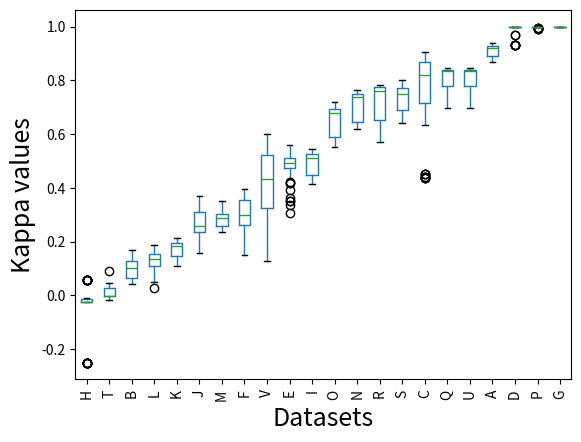

Recreate this plot in Python.
import matplotlib.pyplot as plt
import numpy as np
import pandas as pd

valid_workflows = [True, True, True, True, False, True, True, False, True, True, True, True, True, False, True, True, False, True, True, True, True, True, False, True, True, False, True, True, True, True, True, False, True, True, False, True, True, True, True, True, False, True, True, False, True, True, True, True, True, False, True, True, False, True, True, True, True, True, False, True, True, False, True, True, True, True, True, False, True, True, False, True, True, True, True, True, False, True, True, False, True]

dataset_predicts = []
dataset_predicts.append(np.array([0.9112389609921827,0.9161580335898021,0.9208714856322979,0.9115705574186794,0.9161580335898021,0.9115003444829304,0.901957644768957,0.9161580335898021,0.9205130694119289,0.9389895741503698,0.9297179499858119,0.9252289480405778,0.9296608015557603,0.9297179499858119,0.9252289480405778,0.9015061609038219,0.9297179499858119,0.9253152458098076,0.8684995099329942,0.8783013750034241,0.892230918848231,0.8684995099329942,0.8783013750034241,0.892230918848231,0.8732465951501969,0.8783013750034241,0.892230918848231,0.9206009868812173,0.9298852335842378,0.925171781541742,0.9298852335842378,0.9298852335842378,0.9206009868812173,0.9249675645498301,0.9298852335842378,0.9297581991012227,0.9344181828127278,0.9344181828127278,0.9389895741503698,0.9299744226352182,0.9344181828127278,0.9253152458098076,0.9344181828127278,0.9344181828127278,0.9344999755280183,0.8923827871901433,0.8783013750034241,0.8873701256978588,0.8923827871901433,0.8783013750034241,0.8873701256978588,0.8923827871901433,0.8783013750034241,0.8873701256978588,0.9207288282503268,0.9300562153505088,0.9344999755280183,0.9300562153505088,0.9300562153505088,0.9297865234855225,0.9207288282503268,0.9300562153505088,0.9343295904388647,0.9344181828127278,0.9299291808674937,0.9299291808674937,0.9389895741503698,0.9299291808674937,0.9299291808674937,0.9210832097706565,0.9299291808674937,0.9345005722051355,0.8842844069321327,0.8783013750034241,0.8838435864138653,0.8842844069321327,0.8783013750034241,0.8838435864138653,0.8842844069321327,0.8783013750034241,0.8838435864138653])[valid_workflows])
dataset_predicts.append(np.array([0.08575699678687074,0.04326530216666946,0.04426050178608454,0.04866728419443295,0.04326530216666946,0.06075178723104627,0.11145895279177698,0.04326530216666946,0.049858460272435234,0.06760870646485209,0.15937261603385897,0.0820158340545177,0.0932150087993005,0.15937261603385897,0.09876300720250078,0.05296157746792188,0.15937261603385897,0.13556983855884266,0.13413893022497833,0.047721846631207154,0.0644600891570509,0.13413893022497833,0.047721846631207154,0.0644600891570509,0.1364105557276386,0.047721846631207154,0.0644600891570509,0.07294415813374358,0.08743494421930054,0.07420156586912799,0.14282568253835512,0.08743494421930054,0.05018450045169445,0.07518157581299523,0.08743494421930054,0.10938330467901583,0.15478947795738293,0.1185845487808577,0.15613305997148053,0.04688968782319389,0.1185845487808577,0.11799966644210541,0.049905844598525206,0.1185845487808577,0.13525831785497064,0.10934161435837725,0.047721846631207154,0.044690662989759294,0.10934161435837725,0.047721846631207154,0.044690662989759294,0.08951484423743483,0.047721846631207154,0.044690662989759294,0.10330054416142828,0.12729852225411759,0.1205974647683668,0.12134675936754286,0.12729852225411759,0.09755915123314843,0.10284168744989686,0.12729852225411759,0.1280436288605125,0.13297579612111474,0.11059468283017171,0.154386715863894,0.0848606169627951,0.11059468283017171,0.12733374781421294,0.09918089276260064,0.11059468283017171,0.11799966644210541,0.1700237105201752,0.047721846631207154,0.10202433990807352,0.1700237105201752,0.047721846631207154,0.10202433990807352,0.1700237105201752,0.047721846631207154,0.10202433990807352])[valid_workflows])
dataset_predicts.append(np.array([0.8308471971479493,0.8702013032422607,0.8663850924199925,0.7730298820950922,0.8702013032422607,0.8729294274953885,0.6742703014218663,0.8702013032422607,0.8766948895445003,0.8021031473030832,0.8477023503628276,0.8451594209288137,0.7463972820166038,0.8477023503628276,0.8746889865364934,0.6347912354998401,0.8477023503628276,0.873482843596652,0.45111604872813926,0.6655012534356598,0.8199073088812106,0.45111604872813926,0.6655012534356598,0.8199073088812106,0.45137183656561775,0.6655012534356598,0.8199073088812106,0.847938543075494,0.8800993203521558,0.8724236331048871,0.8099427822419785,0.8800993203521558,0.9011388795811637,0.7155811678036579,0.8800993203521558,0.906626999365368,0.8152090863592245,0.8480751641776749,0.8631091390846976,0.7695339801523117,0.8480751641776749,0.8845421045270647,0.7129478450176125,0.8480751641776749,0.8966484139441864,0.44173547429235616,0.6655012534356598,0.830291657609459,0.44173547429235616,0.6655012534356598,0.830291657609459,0.44173547429235616,0.6655012534356598,0.830291657609459,0.8482975623760254,0.8699973579800886,0.8743475536437769,0.8209040477623306,0.8699973579800886,0.8914873962859009,0.7371303205076103,0.8699973579800886,0.8992265490694602,0.8158085246854578,0.8404953829900896,0.847731010649135,0.7724791236775564,0.8404953829900896,0.8768954685608201,0.7175906213723416,0.8404953829900896,0.8987597415878628,0.43522128756004747,0.6655012534356598,0.8064757446404425,0.43522128756004747,0.6655012534356598,0.8064757446404425,0.43522128756004747,0.6655012534356598,0.8064757446404425])[valid_workflows])
dataset_predicts.append(np.array([1.0,1.0,1.0,1.0,1.0,1.0,1.0,1.0,1.0,1.0,1.0,1.0,0.933394474378081,1.0,1.0,0.933394474378081,1.0,1.0,1.0,1.0,1.0,1.0,1.0,1.0,1.0,1.0,1.0,1.0,1.0,1.0,1.0,1.0,1.0,1.0,1.0,1.0,0.9702797202797203,1.0,1.0,0.933394474378081,1.0,1.0,0.933394474378081,1.0,1.0,1.0,1.0,1.0,1.0,1.0,1.0,1.0,1.0,1.0,1.0,1.0,1.0,1.0,1.0,1.0,1.0,1.0,1.0,0.9702797202797203,1.0,1.0,0.933394474378081,1.0,1.0,0.933394474378081,1.0,1.0,1.0,1.0,1.0,1.0,1.0,1.0,1.0,1.0,1.0])[valid_workflows])
dataset_predicts.append(np.array([0.46225497368911167,0.5283254920272424,0.5211419466108832,0.48730497528033423,0.5283254920272424,0.5557556304913174,0.39078384774498753,0.5283254920272424,0.4891474120474787,0.5113674500455042,0.49036065615973,0.47135480820651365,0.4830507146392622,0.49036065615973,0.5215551172185618,0.3074073516393949,0.49036065615973,0.49512483161942644,0.5133682076028503,0.5178906854673981,0.41899014447091376,0.5133682076028503,0.5178906854673981,0.41899014447091376,0.48082709432519316,0.5178906854673981,0.43422472713970695,0.43331285933761265,0.49178060127309653,0.49178060127309653,0.4707026202679171,0.49178060127309653,0.5102419565408343,0.4208543537186898,0.49178060127309653,0.5043995383814743,0.4868857208041334,0.5070448123145963,0.5070448123145963,0.5222394776341354,0.5070448123145963,0.4898892334775088,0.46403418349711123,0.5070448123145963,0.5281299117631533,0.35251515625177454,0.5178906854673981,0.4751603996543268,0.35251515625177454,0.5178906854673981,0.4751603996543268,0.33643328490674534,0.5178906854673981,0.4751603996543268,0.5005791525223872,0.4834235736852997,0.4834235736852997,0.5363520407351359,0.4834235736852997,0.4834235736852997,0.36151048320978263,0.4834235736852997,0.5102419565408343,0.5406705433087483,0.5070448123145963,0.5070448123145963,0.5589112022143063,0.5070448123145963,0.5070448123145963,0.5163285880024746,0.5070448123145963,0.5070448123145963,0.49948735475051265,0.5178906854673981,0.49238102129177297,0.49948735475051265,0.5178906854673981,0.49238102129177297,0.49948735475051265,0.5178906854673981,0.49238102129177297])[valid_workflows])
dataset_predicts.append(np.array([0.3636309803157944,0.3636309803157944,0.3636309803157944,0.2960393153187998,0.3636309803157944,0.3185943307731306,0.2811451305386489,0.3636309803157944,0.3519679382239712,0.3579157484296107,0.3968111345334126,0.3968111345334126,0.37469447430793057,0.3968111345334126,0.3636309803157944,0.36787383194055423,0.3968111345334126,0.3958428338849761,0.27257940436894423,0.27853480790093343,0.2606431571254998,0.2495999911106138,0.27853480790093343,0.2606431571254998,0.23674158307066054,0.27853480790093343,0.2606431571254998,0.3416672317318653,0.2869588302149304,0.2991565322420068,0.2869588302149304,0.2869588302149304,0.29265168525774027,0.21446615469205813,0.2869588302149304,0.2908046653080386,0.3416672317318653,0.3416672317318653,0.3636309803157944,0.3579157484296107,0.3416672317318653,0.35301473790373306,0.3310628689130243,0.3416672317318653,0.36205887627761435,0.263380035746166,0.27853480790093343,0.24898546010414355,0.263380035746166,0.27853480790093343,0.24898546010414355,0.263380035746166,0.27853480790093343,0.24898546010414355,0.2960393153187998,0.3175654544655311,0.2991565322420068,0.3175654544655311,0.3175654544655311,0.323258309508341,0.27193753805246557,0.3175654544655311,0.3243549520985869,0.3234654265941658,0.36795884840624893,0.3370773082441266,0.3641969049600195,0.36795884840624893,0.3454291751780948,0.3234654265941658,0.36795884840624893,0.3725853111077436,0.19466719831756582,0.27853480790093343,0.15192124568036444,0.19466719831756582,0.27853480790093343,0.15192124568036444,0.19466719831756582,0.27853480790093343,0.15192124568036444])[valid_workflows])
dataset_predicts.append(np.array([1.0,1.0,1.0,1.0,1.0,1.0,1.0,1.0,1.0,1.0,1.0,1.0,1.0,1.0,1.0,1.0,1.0,1.0,1.0,1.0,1.0,1.0,1.0,1.0,1.0,1.0,1.0,1.0,1.0,1.0,1.0,1.0,1.0,1.0,1.0,1.0,1.0,1.0,1.0,1.0,1.0,1.0,1.0,1.0,1.0,1.0,1.0,1.0,1.0,1.0,1.0,1.0,1.0,1.0,1.0,1.0,1.0,1.0,1.0,1.0,1.0,1.0,1.0,1.0,1.0,1.0,1.0,1.0,1.0,1.0,1.0,1.0,1.0,1.0,1.0,1.0,1.0,1.0,1.0,1.0,1.0])[valid_workflows])
dataset_predicts.append(np.array([0.05618964003511853,0.05618964003511853,-0.025575447570332477,0.05618964003511853,0.05618964003511853,-0.025575447570332477,0.05618964003511853,0.05618964003511853,-0.025575447570332477,-0.025575447570332477,-0.01470588235294118,-0.01470588235294118,-0.025575447570332477,-0.01470588235294118,-0.25,-0.025575447570332477,-0.01470588235294118,-0.025575447570332477,-0.010869565217391297,-0.025575447570332477,-0.025575447570332477,-0.010869565217391297,-0.025575447570332477,-0.025575447570332477,-0.010869565217391297,-0.025575447570332477,-0.025575447570332477,0.05618964003511853,0.05618964003511853,-0.025575447570332477,0.05618964003511853,0.05618964003511853,-0.025575447570332477,0.05618964003511853,0.05618964003511853,-0.025575447570332477,-0.025575447570332477,-0.25,-0.25,-0.025575447570332477,-0.25,-0.25,-0.025575447570332477,-0.25,-0.25,-0.025575447570332477,-0.025575447570332477,-0.025575447570332477,-0.025575447570332477,-0.025575447570332477,-0.025575447570332477,-0.025575447570332477,-0.025575447570332477,-0.025575447570332477,0.05618964003511853,0.05618964003511853,-0.025575447570332477,0.05618964003511853,0.05618964003511853,-0.025575447570332477,0.05618964003511853,0.05618964003511853,-0.025575447570332477,-0.025575447570332477,-0.25,-0.25,-0.025575447570332477,-0.25,-0.25,-0.025575447570332477,-0.25,-0.25,-0.25,-0.025575447570332477,-0.025575447570332477,-0.25,-0.025575447570332477,-0.025575447570332477,-0.25,-0.025575447570332477,-0.025575447570332477])[valid_workflows])
dataset_predicts.append(np.array([0.5064528360306368,0.5151625282918547,0.509853393917203,0.50190646015848,0.5151625282918547,0.5027795148900033,0.4885870682602599,0.5151625282918547,0.4994659629430221,0.5373830203771512,0.5309836341663757,0.5325938371949692,0.5265712484272485,0.5309836341663757,0.5401475786117396,0.5140494972333132,0.5309836341663757,0.5175219137311841,0.4347390632499787,0.4427735076056722,0.46690241870119187,0.4347390632499787,0.4427735076056722,0.46690241870119187,0.4380526145108504,0.4427735076056722,0.46321178329896007,0.5225122851580324,0.5207764522687693,0.5156842631988353,0.5159778522268069,0.5207764522687693,0.5094896846977623,0.5008172165253831,0.5207764522687693,0.49300752549602966,0.5402484382091758,0.5353812273988057,0.5409214755042349,0.5438560524441619,0.5353812273988057,0.5279676884953751,0.5271272327640979,0.5353812273988057,0.5258158364327469,0.41839130263971114,0.4427735076056722,0.44731590788077236,0.41839130263971114,0.4427735076056722,0.44731590788077236,0.4194875754226727,0.4427735076056722,0.4462193309783735,0.514704529862226,0.5235271505804909,0.5234024841516847,0.5195279890849043,0.5235271505804909,0.5189240136755088,0.5083786224603394,0.5235271505804909,0.5080370792587222,0.5422540293506526,0.5350361877520872,0.5359615792724373,0.5366799404574881,0.5350361877520872,0.5316213124628582,0.5410134573698099,0.5350361877520872,0.5290368075507964,0.414976457023204,0.4427735076056722,0.43527215154920285,0.414976457023204,0.4427735076056722,0.43527215154920285,0.414976457023204,0.4427735076056722,0.43527215154920285])[valid_workflows])
dataset_predicts.append(np.array([0.2075267830181099,0.24939173093246877,0.26104987930390167,0.16286838157072117,0.24939173093246877,0.2339520046890491,0.157251698576432,0.24939173093246877,0.2132894190530508,0.329612351865296,0.32898103873398293,0.31646373545911577,0.3438613521172298,0.32898103873398293,0.3120270338427723,0.27997675583272474,0.32898103873398293,0.3492110175864346,0.19887571827634917,0.3115489299956645,0.23583769748910324,0.18751217120735655,0.3115489299956645,0.23583769748910324,0.22894887631333413,0.3115489299956645,0.23583769748910324,0.21531288478283878,0.24275694938825515,0.25160097978733303,0.2232643925167973,0.24275694938825515,0.25885394380667953,0.17217577016297017,0.24275694938825515,0.2554782974419207,0.3054303728489455,0.2888675569670208,0.34324744779052363,0.32893312449284473,0.2888675569670208,0.3156807096590023,0.2916358457729621,0.2888675569670208,0.30461238197470414,0.2224304400395216,0.3115489299956645,0.23569689077533673,0.2224304400395216,0.3115489299956645,0.23569689077533673,0.2348290965375304,0.3115489299956645,0.23569689077533673,0.20908691747395375,0.23638621058864365,0.2556276617698604,0.20825967963828085,0.23638621058864365,0.23776383163798775,0.2098369336490505,0.23638621058864365,0.246689664610537,0.35981787250485575,0.35981787250485575,0.37083960816026595,0.33714209610979173,0.35981787250485575,0.3477404407121926,0.3234952766679263,0.35981787250485575,0.35016840483752787,0.31037488193005747,0.3115489299956645,0.28486000898649405,0.31037488193005747,0.3115489299956645,0.28486000898649405,0.31037488193005747,0.3115489299956645,0.28486000898649405])[valid_workflows])
dataset_predicts.append(np.array([0.1811534334431686,0.17926336320234232,0.16697104908148955,0.18837901959878955,0.17926336320234232,0.1561367098651306,0.2022617515474079,0.17926336320234232,0.17045600431531355,0.19466423777363606,0.19849552667598683,0.20802501504340082,0.2152439280516718,0.19849552667598683,0.1850633997528097,0.20606673412283988,0.19849552667598683,0.17433259801397671,0.14174781373428774,0.1303883191379006,0.14718377584049736,0.14174781373428774,0.1303883191379006,0.14718377584049736,0.13331301914789917,0.1303883191379006,0.14718377584049736,0.17225861426455086,0.1668313267527136,0.17322899935763394,0.20718501088203733,0.1668313267527136,0.1793895813950275,0.1872633453205186,0.1668313267527136,0.19710018647848385,0.2119549688646422,0.21080649418978237,0.19656424681328588,0.2054023386046931,0.21080649418978237,0.20309763163079944,0.18027873699987734,0.21080649418978237,0.17794077781423556,0.18618620713426173,0.1303883191379006,0.1258536808178296,0.18618620713426173,0.1303883191379006,0.1258536808178296,0.189127510446223,0.1303883191379006,0.1258536808178296,0.1887697707036908,0.18404950479555848,0.17148946846495966,0.2115141870246764,0.18404950479555848,0.1880120196701895,0.20867916358126062,0.18404950479555848,0.19616499068638632,0.19987648671129296,0.19689625954331252,0.1903708306972298,0.19773837489325202,0.19689625954331252,0.1850590068674834,0.18358027841750518,0.19689625954331252,0.1875738103173484,0.11086568209645517,0.1303883191379006,0.14788272572756858,0.11086568209645517,0.1303883191379006,0.14788272572756858,0.11086568209645517,0.1303883191379006,0.14788272572756858])[valid_workflows])
dataset_predicts.append(np.array([0.09876407844707694,0.12276610892743542,0.17118321990493487,0.05527884181740178,0.12276610892743542,0.16064125963040612,0.026074490341036427,0.12276610892743542,0.146691826423398,0.14196200373964435,0.14938350571834735,0.1282316780547146,0.10630203174138239,0.14938350571834735,0.1712902482133251,0.14196200373964435,0.14938350571834735,0.1554628198907077,0.06802401691782059,0.09321786030196794,0.18625048766937086,0.06802401691782059,0.09321786030196794,0.18625048766937086,0.06802401691782059,0.09321786030196794,0.18625048766937086,0.11143854478533635,0.12276610892743542,0.12276610892743542,0.10167769015514952,0.12276610892743542,0.11143854478533635,0.05134382420861078,0.12276610892743542,0.16805402503242492,0.15044701315402179,0.1578685151327248,0.1578685151327248,0.15304923802429107,0.1578685151327248,0.14196200373964435,0.14938350571834735,0.1578685151327248,0.1345634055792958,0.14846546277971753,0.09321786030196794,0.12484921369119834,0.14846546277971753,0.09321786030196794,0.12484921369119834,0.14846546277971753,0.09321786030196794,0.12484921369119834,0.13563027621506316,0.1386497165021614,0.13016470708778397,0.13081099910662944,0.1386497165021614,0.11800034524757128,0.08874458874458871,0.1386497165021614,0.09671094707293154,0.16668763011814416,0.16027668805232265,0.14196200373964435,0.15304923802429107,0.16027668805232265,0.14938350571834735,0.10420761770239281,0.16027668805232265,0.10566898573394048,0.1340628668599009,0.09321786030196794,0.16471766490525216,0.1340628668599009,0.09321786030196794,0.16471766490525216,0.1340628668599009,0.09321786030196794,0.16471766490525216])[valid_workflows])
dataset_predicts.append(np.array([0.3494569202695953,0.3190196843242197,0.3304219297353132,0.30928139341448335,0.3190196843242197,0.2905661407066993,0.28694384965798275,0.3190196843242197,0.32131191254637137,0.3173011978965622,0.27702755344538954,0.2765905663784416,0.28962779524423987,0.27702755344538954,0.25631012230001676,0.26718079082147966,0.27702755344538954,0.28161176546209143,0.28688592156732823,0.3030674005737789,0.24426249617810972,0.28688592156732823,0.3030674005737789,0.24426249617810972,0.28688592156732823,0.3030674005737789,0.24426249617810972,0.35272094142275645,0.30363785067370574,0.31676705691300305,0.3303829543049802,0.30363785067370574,0.32656674053722445,0.3512812596971265,0.30363785067370574,0.26762507541900193,0.282368834875525,0.3024889142286501,0.29927975180254496,0.34161795988574184,0.3024889142286501,0.2665087367590244,0.3071937500313375,0.3024889142286501,0.25992315324835974,0.24733433652027326,0.3030674005737789,0.24870800663009435,0.24733433652027326,0.3030674005737789,0.24870800663009435,0.24733433652027326,0.3030674005737789,0.24870800663009435,0.30013610658547435,0.2838544856125399,0.27177474471641144,0.2898198597820044,0.2838544856125399,0.28429014707670747,0.29691567437677,0.2838544856125399,0.2871069798090111,0.2973698792218603,0.29216345957379697,0.2978215992864317,0.26634173703027886,0.29216345957379697,0.2981125903901406,0.29452501618220545,0.29216345957379697,0.28098880915387925,0.2344658773345258,0.3030674005737789,0.2512541323904295,0.2344658773345258,0.3030674005737789,0.2512541323904295,0.2344658773345258,0.3030674005737789,0.2512541323904295])[valid_workflows])
dataset_predicts.append(np.array([0.737399987538683,0.7422736211309255,0.739390515116852,0.7222790221234463,0.7422736211309255,0.7335742438133205,0.71251276282323,0.7422736211309255,0.7075302203245633,0.7536875102243255,0.740115843472195,0.7396614450182175,0.7352168888586155,0.740115843472195,0.7400871051579441,0.7219483004933815,0.740115843472195,0.710445787176174,0.6429573429476687,0.6436150065190611,0.6439514430284964,0.642412012248202,0.6436150065190611,0.6439514430284964,0.6409395114612764,0.6436150065190611,0.6451955568598897,0.7582685262953694,0.7520056465499565,0.7524260301885827,0.7440701038911539,0.7520056465499565,0.7496486120598114,0.7283334820336009,0.7520056465499565,0.7441475088430258,0.7522282148454998,0.7557568671084957,0.747656066025804,0.7498856938748717,0.7557568671084957,0.7483529198779832,0.746964834183683,0.7557568671084957,0.7341371986199314,0.6211750476096285,0.6436150065190611,0.6303056228012409,0.6211750476096285,0.6436150065190611,0.6303056228012409,0.6211750476096285,0.6436150065190611,0.6303056228012409,0.7614461149442834,0.7632478697238821,0.7603662801198775,0.7588835869966879,0.7632478697238821,0.75975441616272,0.7470492317734225,0.7632478697238821,0.7468064580647007,0.7577238931524566,0.7559544274285552,0.7573449211185064,0.7526156301061957,0.7559544274285552,0.7515354527346949,0.7477868940594206,0.7559544274285552,0.7405220235141652,0.6288760021147296,0.6436150065190611,0.6469970776000624,0.6288760021147296,0.6436150065190611,0.6469970776000624,0.6288760021147296,0.6436150065190611,0.6469970776000624])[valid_workflows])
dataset_predicts.append(np.array([0.6893310277494025,0.7004542912378869,0.6817541381745609,0.6806288915562226,0.7004542912378869,0.680659246234332,0.611804042907791,0.7004542912378869,0.6649018960131194,0.682878491566284,0.6768674140213491,0.6620500473682385,0.6845981229240713,0.6768674140213491,0.6786187857933348,0.688713045947106,0.6768674140213491,0.6756530440927935,0.5518555513230707,0.5575379760393665,0.5937430313764946,0.5518555513230707,0.5575379760393665,0.5901878095660291,0.5518555513230707,0.5575379760393665,0.5901878095660291,0.718045357881452,0.693384293433687,0.6890770014243268,0.7006426192422246,0.693384293433687,0.690026341169567,0.673649891324381,0.693384293433687,0.6794634640347044,0.7101217725807414,0.6912885131615369,0.6902143800140442,0.71120329412849,0.6912885131615369,0.6933227209716142,0.6863715970764839,0.6912885131615369,0.6737191287166946,0.5587592327691543,0.5575379760393665,0.5884597224687973,0.5587592327691543,0.5575379760393665,0.5884597224687973,0.5587592327691543,0.5575379760393665,0.5848285908626477,0.7013787823421644,0.7021435161796598,0.7077148071705877,0.6920312862466799,0.7021435161796598,0.6944060563928127,0.6908292178618208,0.7021435161796598,0.679362383383767,0.7054013043541083,0.698359859420361,0.6992261463422379,0.7023345658959496,0.698359859420361,0.6935143466074261,0.6927363248221209,0.698359859420361,0.6843827525993331,0.5879521126780503,0.5575379760393665,0.601238391751791,0.5879521126780503,0.5575379760393665,0.601238391751791,0.5879521126780503,0.5575379760393665,0.601238391751791])[valid_workflows])
dataset_predicts.append(np.array([1.0,1.0,1.0,1.0,1.0,1.0,1.0,1.0,1.0,1.0,1.0,1.0,1.0,1.0,1.0,1.0,1.0,1.0,1.0,1.0,1.0,1.0,1.0,1.0,1.0,1.0,1.0,1.0,1.0,1.0,1.0,1.0,1.0,1.0,1.0,1.0,1.0,1.0,1.0,1.0,1.0,1.0,1.0,1.0,1.0,0.9952234684100772,1.0,1.0,0.9952234684100772,1.0,1.0,0.9952234684100772,1.0,1.0,1.0,1.0,1.0,1.0,1.0,1.0,1.0,1.0,1.0,1.0,1.0,1.0,1.0,1.0,1.0,1.0,1.0,1.0,0.992050050452265,1.0,1.0,0.992050050452265,1.0,1.0,0.992050050452265,1.0,1.0])[valid_workflows])
dataset_predicts.append(np.array([0.8433900724620595,0.8416298479350163,0.8361086234877906,0.8372675150781655,0.8416298479350163,0.8429168312372443,0.8269188288529384,0.8416298479350163,0.8290991604204517,0.8381232360919695,0.8381232360919695,0.8428803786010943,0.8303023143890299,0.8381232360919695,0.8285296701065895,0.8244028184529996,0.8381232360919695,0.8250436332680601,0.7247726673746746,0.772269142641634,0.7705217643379972,0.7247726673746746,0.772269142641634,0.7705217643379972,0.7247726673746746,0.772269142641634,0.7705217643379972,0.8411724753442484,0.8377753592832864,0.8341510378006899,0.8427887235988303,0.8377753592832864,0.8366205477717554,0.8455140939254616,0.8377753592832864,0.8338637189762902,0.835305849312221,0.8389287262468272,0.8377739147352963,0.831718074941344,0.8389287262468272,0.8375677325768325,0.8389574893370971,0.8389287262468272,0.8382605705310482,0.7099108604160729,0.772269142641634,0.784671754306661,0.7099108604160729,0.772269142641634,0.784671754306661,0.7099108604160729,0.772269142641634,0.784671754306661,0.8444994517472977,0.8314408441227208,0.8391633793902922,0.8426603502609779,0.8314408441227208,0.8367905793348642,0.8430880855790739,0.8314408441227208,0.8341510378006899,0.8391633793902922,0.8391633793902922,0.8427862563248985,0.8357044229233371,0.8391633793902922,0.8377739147352963,0.8427422911140561,0.8391633793902922,0.8377739147352963,0.6966482855306141,0.772269142641634,0.7792151687297243,0.6966482855306141,0.772269142641634,0.7792151687297243,0.6966482855306141,0.772269142641634,0.7792151687297243])[valid_workflows])
dataset_predicts.append(np.array([0.7675095249565673,0.7726915274349575,0.7571146181264118,0.7493589347086843,0.7726915274349575,0.7544163348978414,0.7493261153829547,0.7726915274349575,0.745420336370724,0.766078581467012,0.7681319263725472,0.7637251057681356,0.7533335990496511,0.7681319263725472,0.7644117077645434,0.7487888368534235,0.7681319263725472,0.7466455524811433,0.6059990344021171,0.6217037476208174,0.6485876796984488,0.6059990344021171,0.6217037476208174,0.6485876796984488,0.6067799363971149,0.6217037476208174,0.6485876796984488,0.7771032487348725,0.7763794852282784,0.7742685541216441,0.7728550959778285,0.7763794852282784,0.7650377826601529,0.7540540865504459,0.7763794852282784,0.7480119180025075,0.7763421506706775,0.7763834814896639,0.7737704163763577,0.775114693002389,0.7763834814896639,0.7631928007467643,0.7674824256182597,0.7763834814896639,0.7605719830333884,0.5895397553307553,0.6217037476208174,0.6512291264954277,0.5895397553307553,0.6217037476208174,0.6512291264954277,0.5895397553307553,0.6217037476208174,0.6512291264954277,0.7814031823056296,0.784312524196203,0.7813046167432924,0.7747050337878618,0.784312524196203,0.7776235263518456,0.7606220322507373,0.784312524196203,0.767206682501558,0.7812490323009561,0.7817710997180014,0.7808431355682189,0.776038316866029,0.7817710997180014,0.7750643130469967,0.7670655291792794,0.7817710997180014,0.7744874081465773,0.5724869089889577,0.6217037476208174,0.6526767686548498,0.5724869089889577,0.6217037476208174,0.6526767686548498,0.5724869089889577,0.6217037476208174,0.6526767686548498])[valid_workflows])
dataset_predicts.append(np.array([0.7498745999099571,0.7498745999099571,0.7399093333414212,0.7733678325123581,0.7498745999099571,0.7399093333414212,0.7939507539620323,0.7498745999099571,0.7118682700648263,0.7828682489182328,0.7729029823496969,0.7626125218811171,0.7830790899474154,0.7729029823496969,0.7471781826367602,0.7829622139332175,0.7729029823496969,0.7274734119514377,0.6889082100011519,0.642069174674101,0.6870050664307311,0.6889082100011519,0.642069174674101,0.6870050664307311,0.6889082100011519,0.642069174674101,0.6870050664307311,0.7675173583851991,0.7512929750781372,0.7443780062953839,0.7575965765114712,0.7512929750781372,0.7443780062953839,0.7884032742718958,0.7512929750781372,0.7575965765114712,0.7985134291917722,0.7678087727994662,0.7678087727994662,0.7820337201607197,0.7678087727994662,0.7562275783449267,0.7959211890729891,0.7678087727994662,0.7596375278556515,0.6659316846927705,0.642069174674101,0.6824469999431618,0.6659316846927705,0.642069174674101,0.6824469999431618,0.6659316846927705,0.642069174674101,0.6824469999431618,0.7606468742972538,0.7506816077287178,0.7506816077287178,0.7675618430800071,0.7506816077287178,0.7443780062953839,0.782951697629556,0.7506816077287178,0.766727314322494,0.7756487766245295,0.7756487766245295,0.7777740393680022,0.7756487766245295,0.7756487766245295,0.7562275783449267,0.8006717082004224,0.7756487766245295,0.7719235652408434,0.6665420691511736,0.642069174674101,0.7071973390230664,0.6665420691511736,0.642069174674101,0.7071973390230664,0.6665420691511736,0.642069174674101,0.7071973390230664])[valid_workflows])
dataset_predicts.append(np.array([-0.0011682242990654346,-0.0018744142455482393,-0.0021321961620469065,-0.0018744142455482393,-0.0018744142455482393,-0.0021321961620469065,0.09078236900517844,-0.0018744142455482393,-0.003531449893390215,-0.0011682242990654346,-0.0018744142455482393,-0.0021321961620469065,-0.0018744142455482393,-0.0018744142455482393,-0.0021321961620469065,0.04485992589354401,-0.0018744142455482393,-0.003531449893390215,0.04065767719125066,0.0324009465980514,0.010243186647594965,0.04065767719125066,0.0324009465980514,0.010243186647594965,0.04065767719125066,0.0324009465980514,0.010243186647594965,-0.0011682242990654346,-0.0015600624024960652,-0.0018744142455482393,-0.0011682242990654346,-0.0015600624024960652,-0.0018744142455482393,-0.0006662225183211579,-0.0015600624024960652,-0.0032736679768915478,-0.0011682242990654346,-0.0018744142455482393,-0.0018744142455482393,-0.0006662225183211579,-0.0018744142455482393,-0.0018744142455482393,-0.0006662225183211579,-0.0018744142455482393,-0.0025740411112198935,0.040787962563606756,0.0324009465980514,0.026585406911549342,0.040787962563606756,0.0324009465980514,0.026585406911549342,0.040787962563606756,0.0324009465980514,0.026585406911549342,-0.001365849383992812,-0.0018744142455482393,-0.0018744142455482393,-0.001365849383992812,-0.0018744142455482393,-0.0018744142455482393,0.0,-0.0018744142455482393,-0.0025740411112198935,-0.001365849383992812,-0.0018744142455482393,-0.0018744142455482393,-0.001365849383992812,-0.0018744142455482393,-0.0018744142455482393,0.0,-0.0018744142455482393,-0.0025740411112198935,0.03844505745964508,0.0324009465980514,-0.017107861347457787,0.03844505745964508,0.0324009465980514,-0.017107861347457787,0.03844505745964508,0.0324009465980514,-0.017107861347457787])[valid_workflows])
dataset_predicts.append(np.array([0.8433900724620595,0.8416298479350163,0.8361086234877906,0.8372675150781655,0.8416298479350163,0.8429168312372443,0.8269188288529384,0.8416298479350163,0.8290991604204517,0.8381232360919695,0.8381232360919695,0.8428803786010943,0.8303023143890299,0.8381232360919695,0.8285296701065895,0.8244028184529996,0.8381232360919695,0.8250436332680601,0.7247726673746746,0.772269142641634,0.7705217643379972,0.7247726673746746,0.772269142641634,0.7705217643379972,0.7247726673746746,0.772269142641634,0.7705217643379972,0.8411724753442484,0.8377753592832864,0.8341510378006899,0.8427887235988303,0.8377753592832864,0.8366205477717554,0.8455140939254616,0.8377753592832864,0.8338637189762902,0.835305849312221,0.8389287262468272,0.8377739147352963,0.831718074941344,0.8389287262468272,0.8375677325768325,0.8389574893370971,0.8389287262468272,0.8382605705310482,0.7099108604160729,0.772269142641634,0.784671754306661,0.7099108604160729,0.772269142641634,0.784671754306661,0.7099108604160729,0.772269142641634,0.784671754306661,0.8444994517472977,0.8314408441227208,0.8391633793902922,0.8426603502609779,0.8314408441227208,0.8367905793348642,0.8430880855790739,0.8314408441227208,0.8341510378006899,0.8391633793902922,0.8391633793902922,0.8427862563248985,0.8357044229233371,0.8391633793902922,0.8377739147352963,0.8427422911140561,0.8391633793902922,0.8377739147352963,0.6966482855306141,0.772269142641634,0.7792151687297243,0.6966482855306141,0.772269142641634,0.7792151687297243,0.6966482855306141,0.772269142641634,0.7792151687297243])[valid_workflows])
dataset_predicts.append(np.array([0.4723526186754177,0.4711633646151091,0.510373435287384,0.4226281828300256,0.4711633646151091,0.5612336308165001,0.33524419480882495,0.4711633646151091,0.5005144306080068,0.31678707738017065,0.4628459345853302,0.5300311288643362,0.34079891125704453,0.4628459345853302,0.5257728700808101,0.34768062159801183,0.4628459345853302,0.5743364710757453,0.12996911101670092,0.3240621603295705,0.4883803321115539,0.12996911101670092,0.3240621603295705,0.4883803321115539,0.12996911101670092,0.3240621603295705,0.4883803321115539,0.4325151038941141,0.44005736522912337,0.5173294237575259,0.4063627732484928,0.44005736522912337,0.5345820094827592,0.34493636748189105,0.44005736522912337,0.5576523244763327,0.36298567755162525,0.40915994026078695,0.5481467828981447,0.3040444077897679,0.40915994026078695,0.5641405288744162,0.31860762811584437,0.40915994026078695,0.5821717038346192,0.1353289712762935,0.3240621603295705,0.5627656061782672,0.1353289712762935,0.3240621603295705,0.5627656061782672,0.1353289712762935,0.3240621603295705,0.5627656061782672,0.3973027754841737,0.3973027754841737,0.5206390664924319,0.3481893892024073,0.3973027754841737,0.6022370291924402,0.2884545865465338,0.3973027754841737,0.5399581964856113,0.3991071137556622,0.42992447289628105,0.4969380894928448,0.31004406662610784,0.42992447289628105,0.5354626796567792,0.22096386447299232,0.42992447289628105,0.5449682212349672,0.17094914106308065,0.3240621603295705,0.45672849864902004,0.17094914106308065,0.3240621603295705,0.45672849864902004,0.17094914106308065,0.3240621603295705,0.45672849864902004])[valid_workflows])

bagging_predicts = []
labels = []
#for i in range(0,63):
#    bagging_predicts.append([])
#    labels.append("Teste")

#for dataset_predict in dataset_predicts:
#    for i in range(0,63):
#        bagging_predicts[i].append(dataset_predict[i])

df = pd.DataFrame({
    'A' : dataset_predicts[0],
    'B' : dataset_predicts[1],
    'C' : dataset_predicts[2],
    'D' : dataset_predicts[3],
    'E' : dataset_predicts[4],
    'F' : dataset_predicts[5],
    'G' : dataset_predicts[6],
    'H' : dataset_predicts[7],
    'I' : dataset_predicts[8],
    'J' : dataset_predicts[9],
    'K' : dataset_predicts[10],
    'L' : dataset_predicts[11],
    'M' : dataset_predicts[12],
    'N' : dataset_predicts[13],
    'O' : dataset_predicts[14],
    'P' : dataset_predicts[15],
    'Q' : dataset_predicts[16],
    'R' : dataset_predicts[17],
    'S' : dataset_predicts[18],
    'T' : dataset_predicts[19],
    'U' : dataset_predicts[20],
    'V' : dataset_predicts[21]
})
df = df.reindex(df.sum().sort_values().index, axis=1)
boxplot = df.boxplot(grid=False, rot=90)

# set x-axis label
plt.xlabel("Datasets", size=18)
# set y-axis label
plt.ylabel("Kappa values", size=18)
#print(bagging_predicts)

#df.boxplot()
plt.show()

# LAYOUT PARA O GRAFICO
#top=0.995,
#bottom=0.345,
#left=0.07,
#right=0.99,
#hspace=0.2,
#wspace=0.2